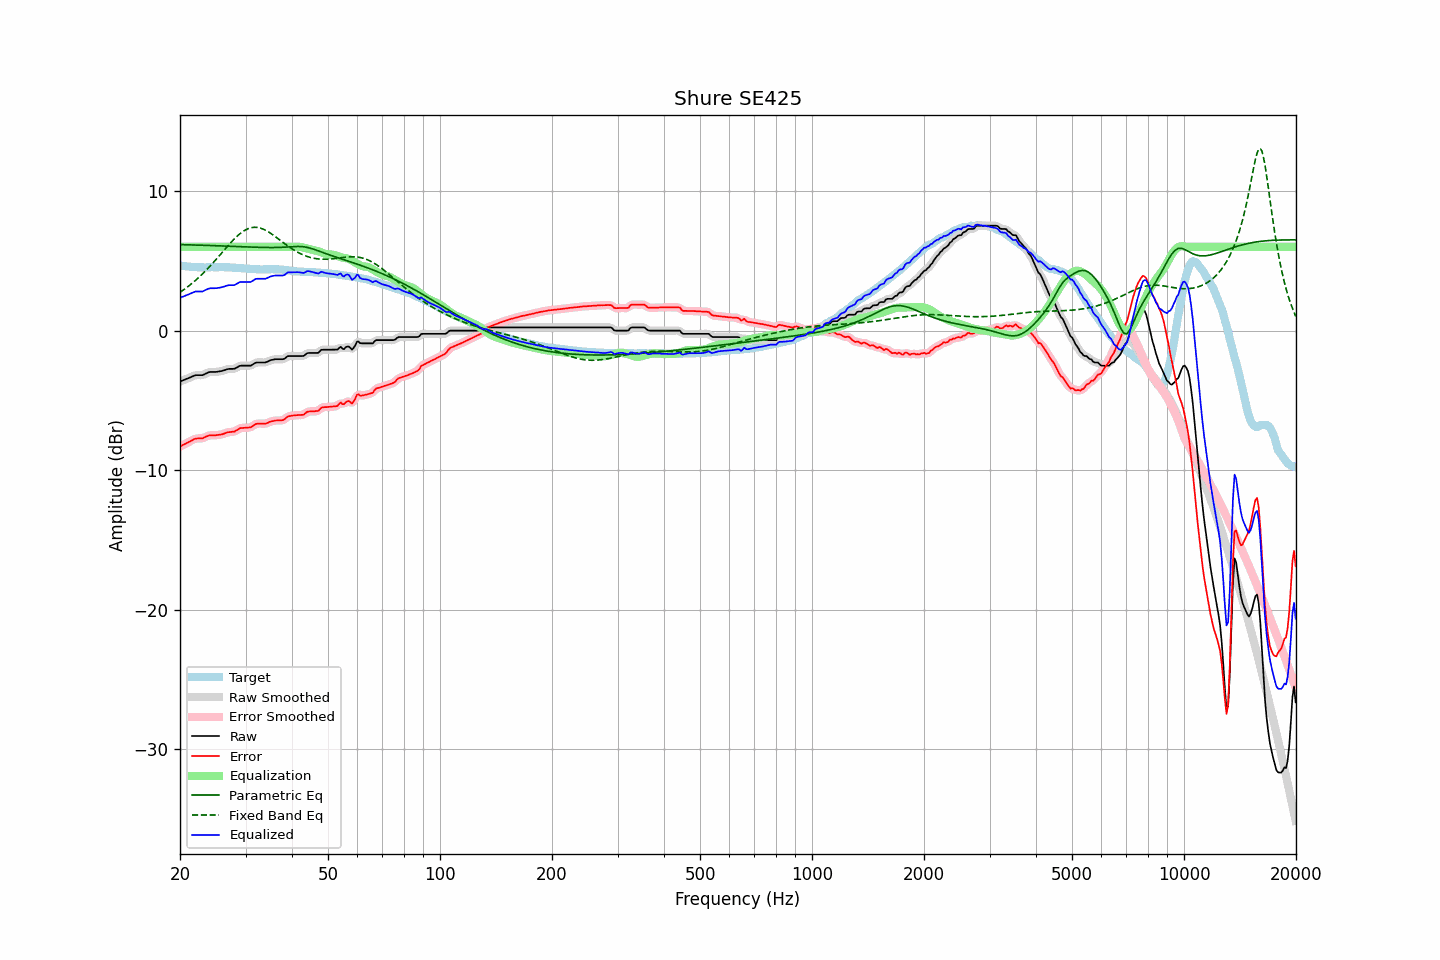

The data file committed next to this chart (first rows):
frequency, raw, error, smoothed, error_smoothed, equalization, parametric_eq, fixed_band_eq, equalized_raw, equalized_smoothed, target
20.00, -3.66, -8.32, -3.66, -8.32, 6.00, 6.16, 2.74, 2.34, 2.34, 4.66
20.20, -3.61, -8.25, -3.61, -8.26, 6.00, 6.16, 2.82, 2.39, 2.39, 4.64
20.40, -3.57, -8.20, -3.56, -8.19, 6.00, 6.16, 2.90, 2.43, 2.44, 4.63
20.61, -3.52, -8.14, -3.52, -8.13, 6.00, 6.15, 2.98, 2.48, 2.48, 4.62
20.81, -3.47, -8.07, -3.47, -8.08, 6.00, 6.15, 3.07, 2.53, 2.53, 4.60
21.02, -3.43, -8.02, -3.42, -8.01, 6.00, 6.15, 3.16, 2.57, 2.58, 4.59
21.23, -3.38, -7.96, -3.38, -7.96, 6.00, 6.14, 3.25, 2.62, 2.62, 4.58
21.44, -3.33, -7.90, -3.33, -7.89, 6.00, 6.14, 3.34, 2.67, 2.67, 4.57
21.66, -3.28, -7.84, -3.27, -7.83, 6.00, 6.14, 3.43, 2.72, 2.73, 4.56
21.87, -3.23, -7.77, -3.23, -7.78, 6.00, 6.13, 3.53, 2.77, 2.77, 4.55
22.09, -3.20, -7.74, -3.20, -7.75, 6.00, 6.13, 3.63, 2.80, 2.80, 4.55
22.31, -3.20, -7.73, -3.19, -7.73, 6.00, 6.13, 3.74, 2.80, 2.81, 4.54
22.54, -3.20, -7.73, -3.20, -7.73, 6.00, 6.12, 3.84, 2.80, 2.80, 4.54
22.76, -3.20, -7.72, -3.20, -7.73, 6.00, 6.12, 3.95, 2.80, 2.80, 4.53
22.99, -3.20, -7.73, -3.18, -7.71, 6.00, 6.11, 4.06, 2.80, 2.82, 4.54
23.22, -3.15, -7.67, -3.15, -7.67, 6.00, 6.11, 4.18, 2.85, 2.85, 4.53
23.45, -3.09, -7.61, -3.09, -7.62, 6.00, 6.11, 4.29, 2.91, 2.91, 4.52
23.69, -3.04, -7.57, -3.03, -7.56, 6.00, 6.10, 4.41, 2.96, 2.97, 4.53
23.92, -2.99, -7.52, -2.99, -7.53, 6.00, 6.10, 4.53, 3.01, 3.01, 4.53
24.16, -2.97, -7.51, -2.97, -7.51, 6.00, 6.10, 4.66, 3.03, 3.03, 4.54
24.40, -2.97, -7.51, -2.96, -7.50, 6.00, 6.09, 4.78, 3.03, 3.04, 4.54
24.65, -2.97, -7.51, -2.97, -7.51, 6.00, 6.09, 4.91, 3.03, 3.03, 4.54
24.89, -2.97, -7.51, -2.96, -7.50, 6.00, 6.08, 5.04, 3.03, 3.04, 4.54
25.14, -2.96, -7.49, -2.95, -7.49, 6.00, 6.08, 5.17, 3.04, 3.05, 4.54
25.39, -2.94, -7.47, -2.94, -7.48, 6.00, 6.07, 5.30, 3.06, 3.06, 4.54
25.65, -2.92, -7.46, -2.92, -7.46, 6.00, 6.07, 5.44, 3.08, 3.08, 4.55
25.91, -2.90, -7.44, -2.89, -7.44, 6.00, 6.07, 5.57, 3.10, 3.11, 4.55
26.16, -2.87, -7.41, -2.86, -7.40, 6.00, 6.06, 5.70, 3.13, 3.14, 4.54
26.43, -2.83, -7.36, -2.83, -7.36, 6.00, 6.06, 5.84, 3.17, 3.17, 4.53
26.69, -2.79, -7.32, -2.79, -7.32, 6.00, 6.05, 5.97, 3.21, 3.21, 4.53
26.96, -2.76, -7.29, -2.76, -7.29, 6.00, 6.05, 6.10, 3.24, 3.24, 4.53
27.23, -2.75, -7.28, -2.75, -7.27, 6.00, 6.04, 6.23, 3.25, 3.25, 4.53
27.50, -2.75, -7.26, -2.75, -7.27, 6.00, 6.04, 6.36, 3.25, 3.25, 4.52
27.77, -2.75, -7.25, -2.74, -7.25, 6.00, 6.03, 6.48, 3.25, 3.26, 4.51
28.05, -2.74, -7.24, -2.72, -7.22, 6.00, 6.03, 6.60, 3.26, 3.28, 4.50
28.33, -2.67, -7.16, -2.67, -7.16, 6.00, 6.02, 6.71, 3.33, 3.33, 4.49
28.62, -2.61, -7.10, -2.60, -7.09, 6.00, 6.02, 6.81, 3.39, 3.40, 4.49
28.90, -2.54, -7.02, -2.55, -7.03, 6.00, 6.02, 6.91, 3.46, 3.45, 4.48
29.19, -2.52, -6.98, -2.52, -6.99, 6.00, 6.01, 7.01, 3.48, 3.48, 4.47
29.48, -2.52, -6.98, -2.51, -6.97, 6.00, 6.01, 7.09, 3.48, 3.49, 4.47
29.78, -2.52, -6.97, -2.51, -6.97, 6.00, 6.00, 7.17, 3.48, 3.49, 4.46
30.08, -2.52, -6.96, -2.52, -6.96, 6.00, 6.00, 7.23, 3.48, 3.48, 4.44
30.38, -2.52, -6.96, -2.52, -6.96, 6.00, 5.99, 7.29, 3.48, 3.48, 4.44
30.68, -2.52, -6.95, -2.52, -6.95, 6.00, 5.99, 7.33, 3.48, 3.48, 4.43
30.99, -2.52, -6.93, -2.50, -6.91, 6.00, 5.98, 7.37, 3.48, 3.50, 4.42
31.30, -2.45, -6.85, -2.45, -6.85, 6.00, 5.98, 7.39, 3.55, 3.55, 4.41
31.61, -2.38, -6.78, -2.38, -6.78, 6.00, 5.98, 7.40, 3.62, 3.62, 4.40
31.93, -2.31, -6.71, -2.32, -6.72, 6.00, 5.97, 7.40, 3.69, 3.68, 4.40
32.24, -2.29, -6.67, -2.29, -6.68, 6.00, 5.97, 7.39, 3.71, 3.71, 4.39
32.57, -2.29, -6.67, -2.28, -6.67, 6.00, 5.97, 7.37, 3.71, 3.72, 4.39
32.89, -2.29, -6.67, -2.28, -6.67, 6.00, 5.96, 7.34, 3.71, 3.72, 4.38
33.22, -2.29, -6.67, -2.29, -6.67, 6.00, 5.96, 7.30, 3.71, 3.71, 4.38
33.55, -2.29, -6.67, -2.29, -6.68, 6.00, 5.96, 7.26, 3.71, 3.71, 4.39
33.89, -2.29, -6.68, -2.28, -6.67, 6.00, 5.95, 7.20, 3.71, 3.72, 4.39
34.23, -2.25, -6.64, -2.24, -6.64, 6.00, 5.95, 7.14, 3.75, 3.76, 4.39
34.57, -2.20, -6.59, -2.20, -6.59, 6.00, 5.95, 7.07, 3.80, 3.80, 4.40
34.92, -2.14, -6.53, -2.15, -6.55, 6.00, 5.95, 7.00, 3.86, 3.85, 4.40
35.27, -2.11, -6.51, -2.11, -6.51, 6.00, 5.95, 6.92, 3.89, 3.89, 4.40
35.62, -2.09, -6.48, -2.08, -6.48, 6.00, 5.95, 6.84, 3.91, 3.92, 4.40
35.97, -2.06, -6.45, -2.06, -6.46, 6.00, 5.95, 6.76, 3.94, 3.94, 4.39
... 635 more rows
